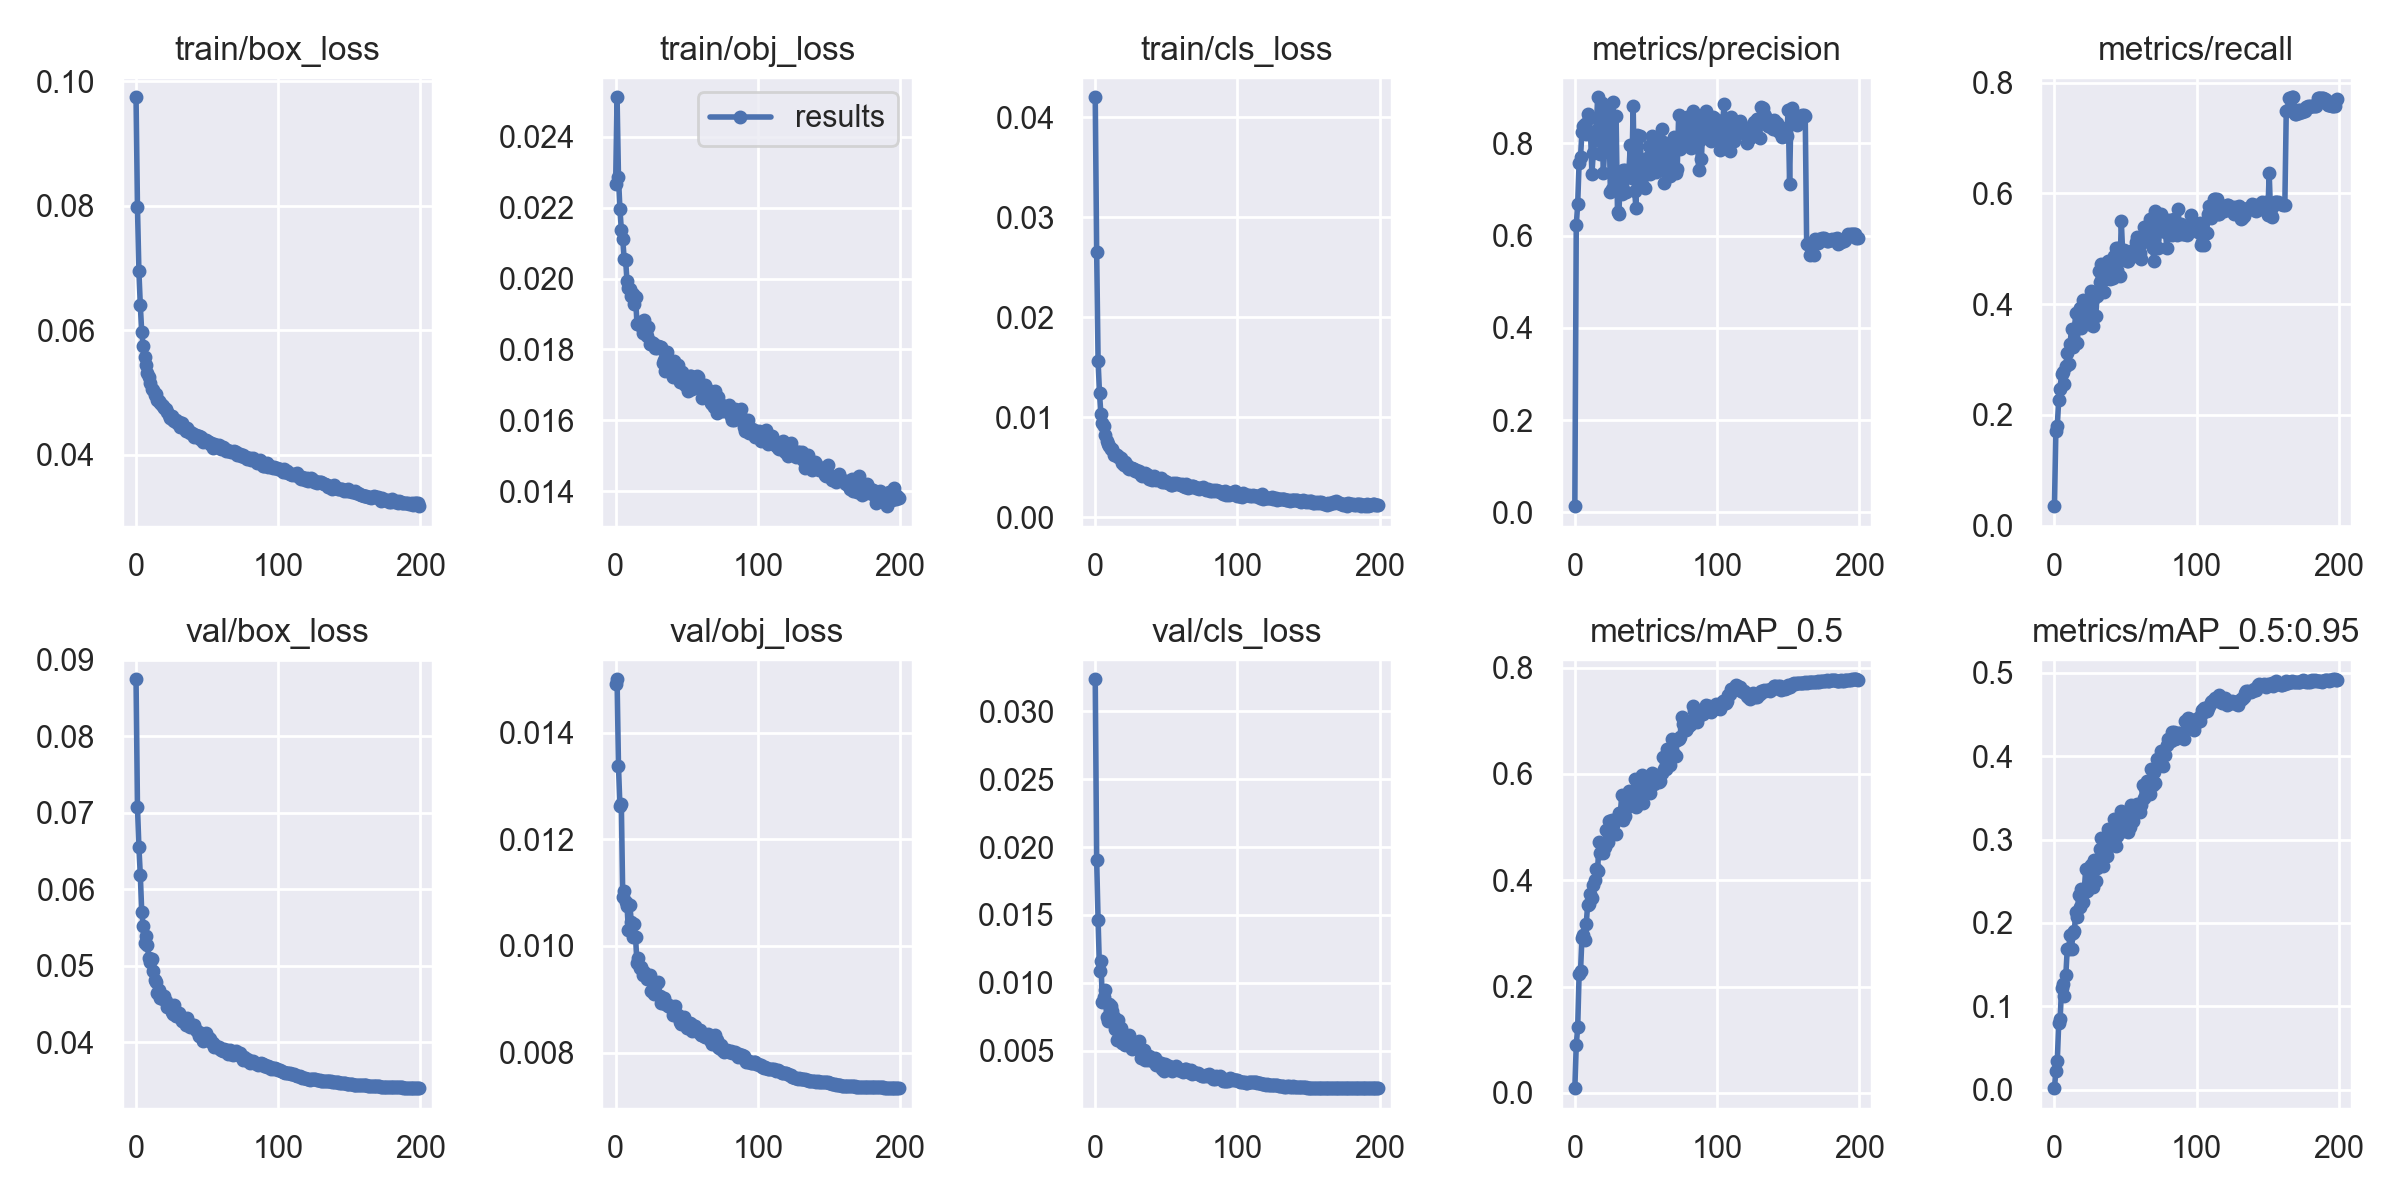

The table this chart was drawn from, first rows:
epoch, train/box_loss, train/obj_loss, train/cls_loss, metrics/precision, metrics/recall, metrics/mAP_0.5, metrics/mAP_0.5:0.95, val/box_loss, val/obj_loss, val/cls_loss, x/lr0, x/lr1, x/lr2
0, 0.09742, 0.02268, 0.04201, 0.01371, 0.035, 0.009019, 0.001833, 0.08747, 0.01491, 0.03237, 0.003324, 0.003324, 0.07008
1, 0.0798, 0.02512, 0.02655, 0.6222, 0.1706, 0.09056, 0.02227, 0.07083, 0.015, 0.01903, 0.006657, 0.006657, 0.04008
2, 0.06953, 0.02286, 0.01565, 0.6688, 0.1797, 0.1232, 0.03413, 0.06558, 0.01337, 0.01464, 0.009989, 0.009989, 0.01008
3, 0.064, 0.02197, 0.0124, 0.7584, 0.2267, 0.2236, 0.07943, 0.06188, 0.01262, 0.01088, 0.009995, 0.009995, 0.009995
4, 0.05969, 0.02138, 0.0103, 0.7707, 0.2472, 0.2292, 0.08482, 0.05711, 0.01266, 0.01159, 0.009995, 0.009995, 0.009995
5, 0.05745, 0.02112, 0.009469, 0.8246, 0.2738, 0.2919, 0.1217, 0.05524, 0.01092, 0.008568, 0.009991, 0.009991, 0.009991
6, 0.05575, 0.02055, 0.009146, 0.8385, 0.2773, 0.2962, 0.1269, 0.05304, 0.01103, 0.008931, 0.009986, 0.009986, 0.009986
7, 0.05439, 0.02054, 0.008212, 0.8428, 0.2551, 0.2867, 0.1121, 0.05386, 0.01081, 0.009436, 0.00998, 0.00998, 0.00998
8, 0.05313, 0.01992, 0.00768, 0.8215, 0.2877, 0.3169, 0.1371, 0.05274, 0.01075, 0.007469, 0.009973, 0.009973, 0.009973
9, 0.05253, 0.01973, 0.007366, 0.8646, 0.3116, 0.354, 0.1685, 0.05105, 0.0103, 0.00721, 0.009964, 0.009964, 0.009964
10, 0.05144, 0.01969, 0.00716, 0.8559, 0.2924, 0.3556, 0.1693, 0.05046, 0.01077, 0.008427, 0.009955, 0.009955, 0.009955
11, 0.05052, 0.01951, 0.006823, 0.8255, 0.3287, 0.3737, 0.1851, 0.05094, 0.01044, 0.008317, 0.009945, 0.009945, 0.009945
12, 0.05039, 0.01958, 0.006807, 0.7341, 0.3549, 0.3663, 0.1684, 0.04933, 0.01017, 0.007907, 0.009933, 0.009933, 0.009933
13, 0.04956, 0.01928, 0.006267, 0.7803, 0.3231, 0.3908, 0.1879, 0.0482, 0.01042, 0.007516, 0.00992, 0.00992, 0.00992
14, 0.04979, 0.01948, 0.006353, 0.8075, 0.353, 0.3999, 0.1908, 0.04795, 0.01016, 0.006619, 0.009907, 0.009907, 0.009907
15, 0.0487, 0.01872, 0.006271, 0.8197, 0.3835, 0.421, 0.2126, 0.0465, 0.009677, 0.005761, 0.009892, 0.009892, 0.009892
16, 0.04867, 0.01872, 0.006047, 0.9001, 0.3294, 0.418, 0.2077, 0.04683, 0.009774, 0.007268, 0.009876, 0.009876, 0.009876
17, 0.04822, 0.01877, 0.006076, 0.8346, 0.3654, 0.4719, 0.2333, 0.04586, 0.009581, 0.005915, 0.009859, 0.009859, 0.009859
18, 0.04799, 0.01867, 0.005894, 0.7762, 0.3935, 0.4514, 0.2197, 0.04595, 0.009603, 0.006673, 0.009841, 0.009841, 0.009841
19, 0.0478, 0.01847, 0.005397, 0.8881, 0.3561, 0.469, 0.2404, 0.04571, 0.009449, 0.005565, 0.009821, 0.009821, 0.009821
20, 0.04755, 0.01883, 0.005282, 0.7349, 0.4067, 0.4504, 0.2251, 0.04612, 0.009508, 0.005824, 0.009801, 0.009801, 0.009801
21, 0.04729, 0.01846, 0.005542, 0.7863, 0.3841, 0.4634, 0.2399, 0.04544, 0.009464, 0.005437, 0.00978, 0.00978, 0.00978
22, 0.0468, 0.01837, 0.005215, 0.8801, 0.3925, 0.4944, 0.2648, 0.04459, 0.009376, 0.005749, 0.009757, 0.009757, 0.009757
23, 0.04637, 0.01865, 0.004895, 0.8279, 0.3823, 0.4715, 0.2386, 0.04485, 0.009403, 0.005462, 0.009734, 0.009734, 0.009734
24, 0.04588, 0.01816, 0.004846, 0.8566, 0.3647, 0.5122, 0.2661, 0.04453, 0.009464, 0.006167, 0.009709, 0.009709, 0.009709
25, 0.04621, 0.01821, 0.004894, 0.6938, 0.3888, 0.4918, 0.2607, 0.04405, 0.009163, 0.0055, 0.009684, 0.009684, 0.009684
26, 0.04555, 0.01818, 0.004955, 0.7016, 0.4242, 0.5126, 0.2695, 0.04371, 0.00933, 0.005136, 0.009657, 0.009657, 0.009657
27, 0.04544, 0.01811, 0.004817, 0.8893, 0.3609, 0.5032, 0.2434, 0.04486, 0.009106, 0.005606, 0.00963, 0.00963, 0.00963
28, 0.0455, 0.01804, 0.004632, 0.7226, 0.4115, 0.5142, 0.2753, 0.04352, 0.009138, 0.005467, 0.009601, 0.009601, 0.009601
29, 0.045, 0.01804, 0.004724, 0.8593, 0.3778, 0.4876, 0.2507, 0.04349, 0.009313, 0.005438, 0.009572, 0.009572, 0.009572
30, 0.0452, 0.0181, 0.0045, 0.6509, 0.4142, 0.5187, 0.2662, 0.04385, 0.009319, 0.005145, 0.009541, 0.009541, 0.009541
31, 0.04439, 0.01807, 0.004622, 0.648, 0.4594, 0.5259, 0.2716, 0.04331, 0.009059, 0.005739, 0.00951, 0.00951, 0.00951
32, 0.04505, 0.01807, 0.00428, 0.736, 0.4404, 0.5266, 0.2885, 0.04283, 0.008925, 0.004481, 0.009477, 0.009477, 0.009477
33, 0.04448, 0.01761, 0.004173, 0.6902, 0.4733, 0.5603, 0.3015, 0.04279, 0.008964, 0.004934, 0.009443, 0.009443, 0.009443
34, 0.04422, 0.01772, 0.004269, 0.7433, 0.443, 0.5125, 0.2686, 0.04307, 0.009021, 0.00505, 0.009409, 0.009409, 0.009409
35, 0.04384, 0.01739, 0.004438, 0.7432, 0.4229, 0.52, 0.2857, 0.04233, 0.008917, 0.004337, 0.009373, 0.009373, 0.009373
36, 0.04425, 0.01793, 0.00435, 0.695, 0.4565, 0.5396, 0.2853, 0.04324, 0.008916, 0.004576, 0.009337, 0.009337, 0.009337
37, 0.04376, 0.01771, 0.004219, 0.731, 0.4539, 0.5374, 0.2799, 0.04254, 0.008871, 0.004278, 0.0093, 0.0093, 0.0093
38, 0.04344, 0.01741, 0.003795, 0.7376, 0.4781, 0.5683, 0.3121, 0.04204, 0.008847, 0.004642, 0.009261, 0.009261, 0.009261
39, 0.04353, 0.0176, 0.003988, 0.7963, 0.4462, 0.5456, 0.2989, 0.04226, 0.008876, 0.004332, 0.009222, 0.009222, 0.009222
40, 0.0433, 0.01723, 0.003752, 0.7242, 0.475, 0.5619, 0.3081, 0.04211, 0.008712, 0.004459, 0.009182, 0.009182, 0.009182
41, 0.04289, 0.01766, 0.004095, 0.8813, 0.4475, 0.5596, 0.2984, 0.04233, 0.00879, 0.00419, 0.009141, 0.009141, 0.009141
42, 0.04319, 0.01748, 0.003939, 0.6975, 0.4874, 0.5907, 0.3247, 0.04161, 0.008876, 0.004466, 0.009099, 0.009099, 0.009099
43, 0.04303, 0.01736, 0.00377, 0.6595, 0.5023, 0.538, 0.2927, 0.04152, 0.008682, 0.003934, 0.009056, 0.009056, 0.009056
44, 0.043, 0.01756, 0.003802, 0.8192, 0.4609, 0.5754, 0.3041, 0.04081, 0.008704, 0.004177, 0.009012, 0.009012, 0.009012
45, 0.04244, 0.01709, 0.003795, 0.7478, 0.501, 0.5742, 0.3149, 0.04092, 0.008571, 0.004115, 0.008967, 0.008967, 0.008967
46, 0.04277, 0.01715, 0.003895, 0.8168, 0.4515, 0.5697, 0.3171, 0.0412, 0.008529, 0.004095, 0.008922, 0.008922, 0.008922
47, 0.04207, 0.01737, 0.003564, 0.7124, 0.5506, 0.5976, 0.3341, 0.04019, 0.008559, 0.00368, 0.008875, 0.008875, 0.008875
48, 0.04222, 0.01718, 0.003586, 0.7536, 0.492, 0.5456, 0.3101, 0.04029, 0.008669, 0.003507, 0.008828, 0.008828, 0.008828
49, 0.04227, 0.017, 0.003676, 0.7036, 0.4983, 0.5665, 0.3122, 0.04128, 0.008571, 0.004, 0.00878, 0.00878, 0.00878
50, 0.04219, 0.01718, 0.003582, 0.7528, 0.49, 0.5902, 0.3247, 0.04053, 0.008453, 0.003738, 0.008732, 0.008732, 0.008732
51, 0.04197, 0.01682, 0.003403, 0.7678, 0.4782, 0.5726, 0.3269, 0.04065, 0.008523, 0.003892, 0.008682, 0.008682, 0.008682
52, 0.04168, 0.01724, 0.003455, 0.795, 0.4771, 0.5697, 0.3095, 0.04049, 0.008562, 0.003839, 0.008632, 0.008632, 0.008632
53, 0.04192, 0.01726, 0.003236, 0.7333, 0.4878, 0.5645, 0.3157, 0.04008, 0.008534, 0.003645, 0.00858, 0.00858, 0.00858
54, 0.04113, 0.01688, 0.003204, 0.8161, 0.4846, 0.6014, 0.342, 0.0399, 0.008403, 0.003531, 0.008529, 0.008529, 0.008529
55, 0.04173, 0.01719, 0.003481, 0.801, 0.4978, 0.5919, 0.3228, 0.03945, 0.008454, 0.003743, 0.008476, 0.008476, 0.008476
56, 0.04151, 0.0171, 0.003357, 0.7966, 0.49, 0.5818, 0.3312, 0.03957, 0.008494, 0.003713, 0.008422, 0.008422, 0.008422
57, 0.04123, 0.01725, 0.003474, 0.7385, 0.5114, 0.595, 0.3383, 0.03943, 0.008428, 0.003867, 0.008368, 0.008368, 0.008368
58, 0.04161, 0.01723, 0.003324, 0.7673, 0.521, 0.5865, 0.3425, 0.03935, 0.008379, 0.003575, 0.008314, 0.008314, 0.008314
59, 0.04104, 0.0169, 0.003313, 0.7446, 0.4949, 0.5854, 0.3353, 0.03921, 0.008426, 0.003594, 0.008258, 0.008258, 0.008258
... 140 more rows
